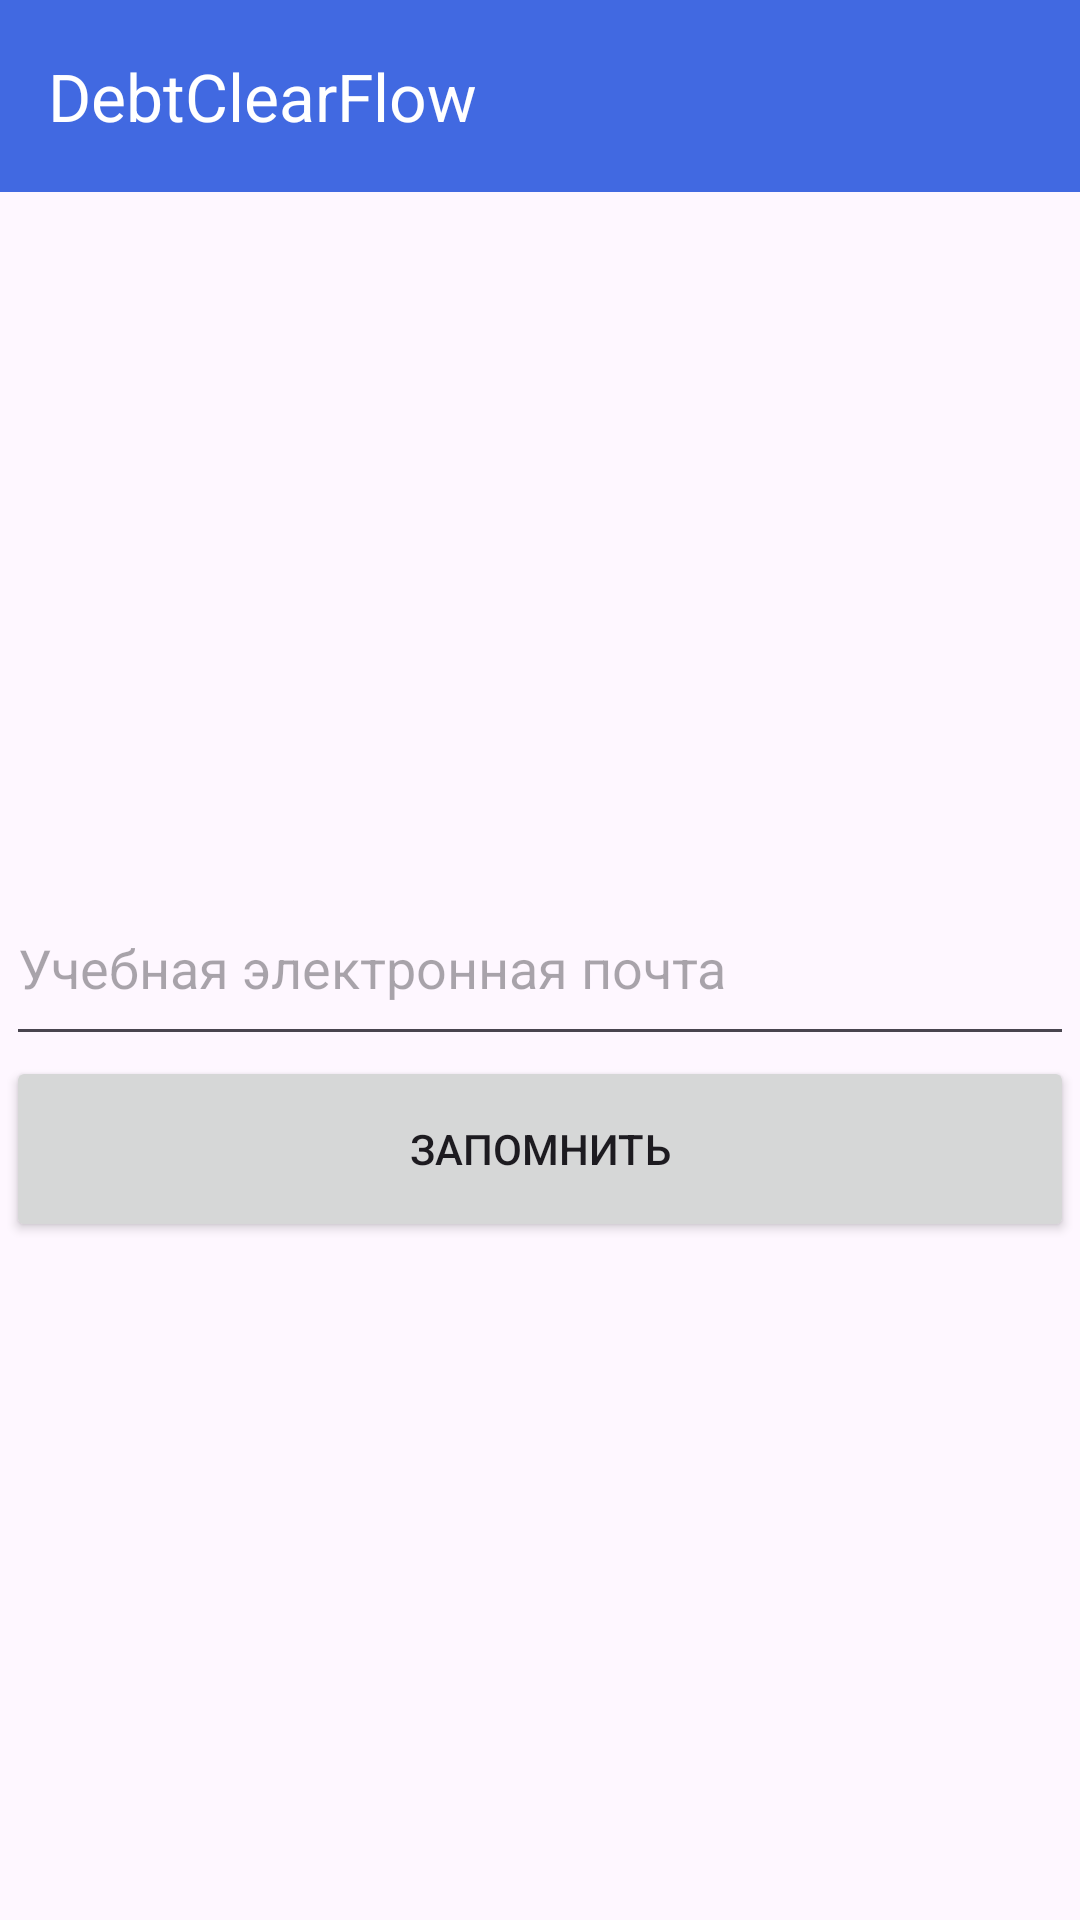

Produce the Android XML layout that renders to this screen, including the resource entries it uses.
<!-- AndroidManifest.xml: application theme Theme.DebtClearFlowApp -->
<!-- res/layout/activity_main.xml -->
<?xml version="1.0" encoding="utf-8"?>
<androidx.constraintlayout.widget.ConstraintLayout xmlns:android="http://schemas.android.com/apk/res/android"
    xmlns:app="http://schemas.android.com/apk/res-auto"
    xmlns:tools="http://schemas.android.com/tools"
    android:id="@+id/main"
    android:layout_width="match_parent"
    android:layout_height="match_parent"
    tools:context=".AuthActivity">

    <androidx.appcompat.widget.Toolbar
        android:id="@+id/toolbar"
        android:layout_width="match_parent"
        android:layout_height="?attr/actionBarSize"
        android:background="?attr/colorPrimary"
        app:layout_constraintTop_toTopOf="parent"
        app:title="DebtClearFlow"
        app:titleTextColor="@android:color/white" />

    <EditText
        android:id="@+id/emailinput"
        android:layout_width="356dp"
        android:layout_height="62dp"
        android:hint="Учебная электронная почта"
        android:inputType="textEmailAddress"
        app:layout_constraintBottom_toTopOf="@+id/authbutton"
        app:layout_constraintEnd_toEndOf="parent"
        app:layout_constraintHorizontal_bias="0.5"
        app:layout_constraintStart_toStartOf="parent"
        app:layout_constraintTop_toBottomOf="@+id/toolbar"
        app:layout_constraintVertical_chainStyle="packed" />

    <Button
        android:id="@+id/authbutton"
        android:layout_width="356dp"
        android:layout_height="62dp"
        android:text="Запомнить"
        app:layout_constraintBottom_toBottomOf="parent"
        app:layout_constraintEnd_toEndOf="parent"
        app:layout_constraintHorizontal_bias="0.5"
        app:layout_constraintStart_toStartOf="parent"
        app:layout_constraintTop_toBottomOf="@id/emailinput"
        app:layout_constraintVertical_bias="0.1" />

</androidx.constraintlayout.widget.ConstraintLayout>
<!-- resources referenced by this layout -->
<resources>
  <style name="Theme.DebtClearFlowApp" parent="Base.Theme.DebtClearFlowApp" />
  <style name="Base.Theme.DebtClearFlowApp" parent="Theme.Material3.DayNight.NoActionBar">
          
          
          <item name="colorPrimary">@color/colorPrimary</item>
      </style>
  <color name="colorPrimary">#4169E1</color>
</resources>
